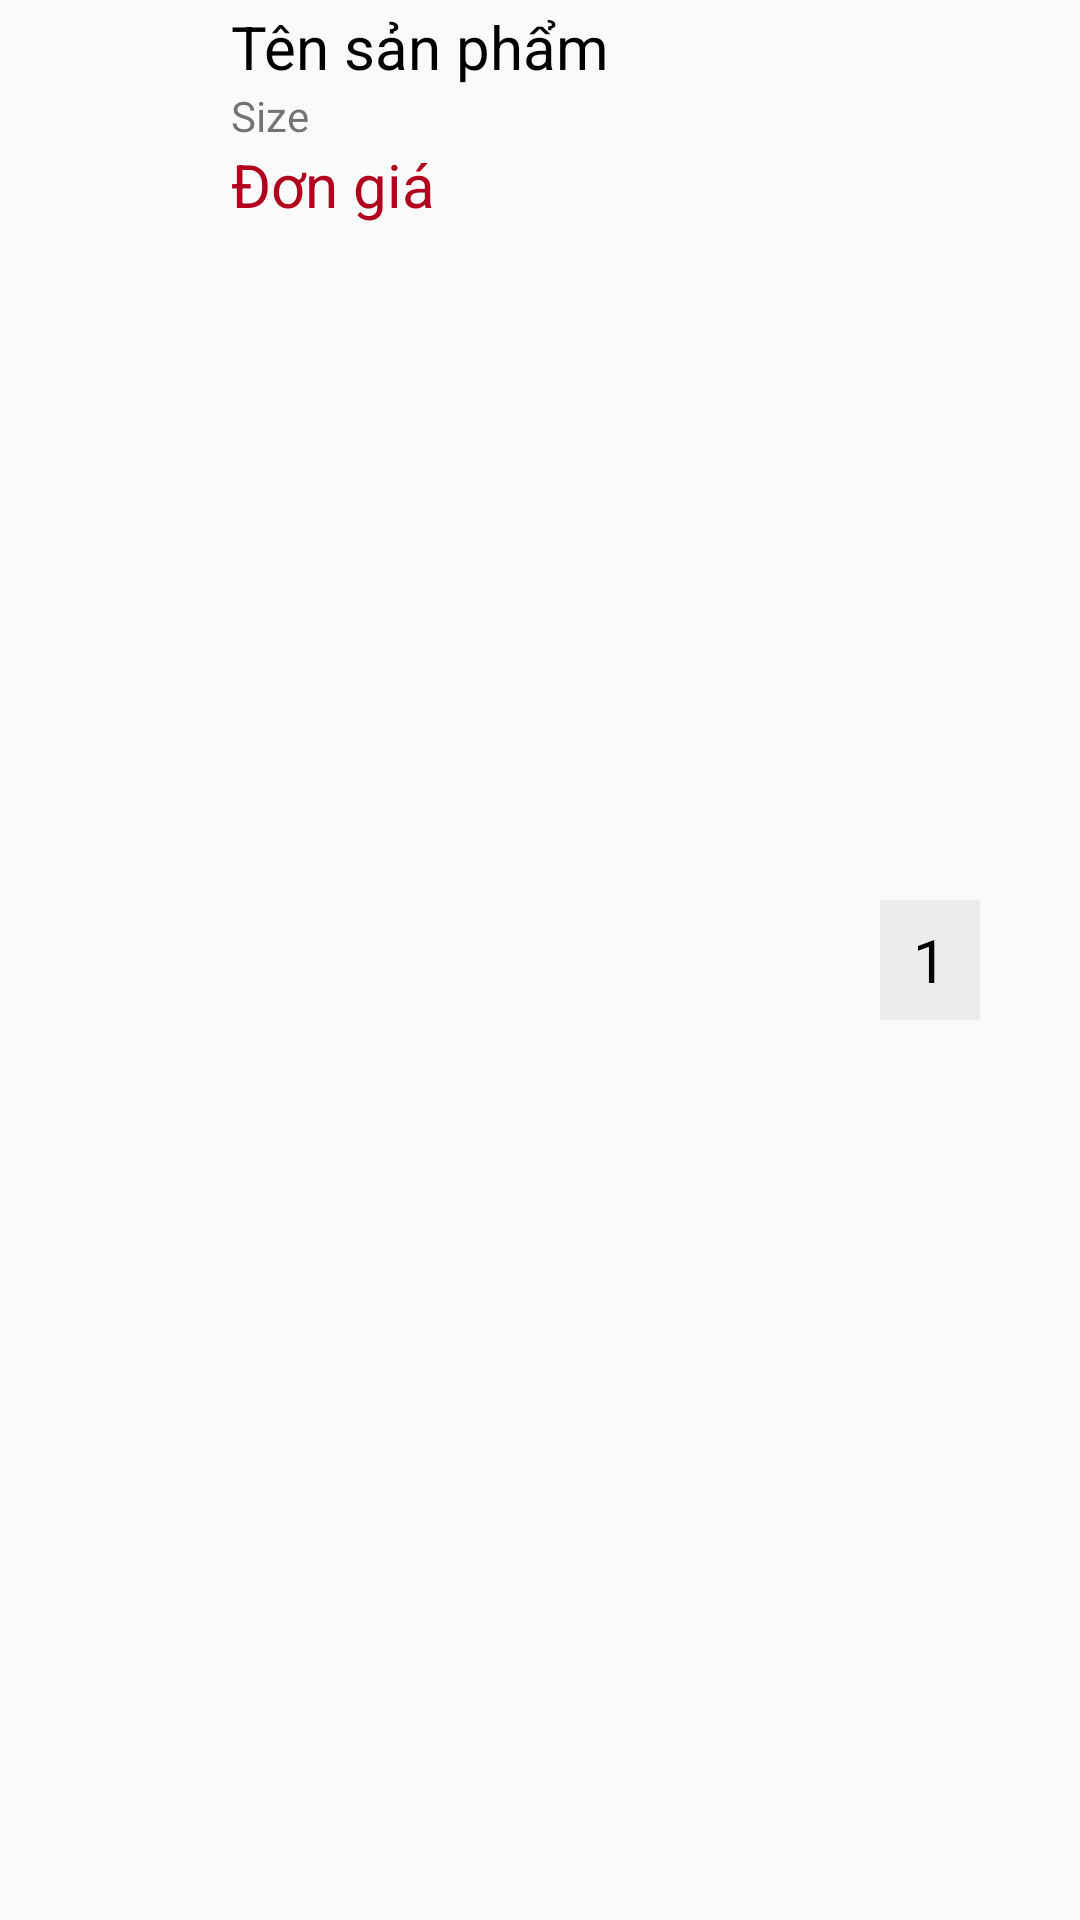

Here is an Android app screen rendered from its layout file. Give the layout XML and the strings, colors and styles it references.
<!-- AndroidManifest.xml: application theme AppTheme -->
<!-- res/layout/activity_item_orderdetail.xml -->
<?xml version="1.0" encoding="utf-8"?>
<LinearLayout xmlns:android="http://schemas.android.com/apk/res/android"
    xmlns:app="http://schemas.android.com/apk/res-auto"
    xmlns:tools="http://schemas.android.com/tools"
    android:layout_width="match_parent"
    android:layout_height="wrap_content">

    <ImageView
        android:id="@+id/imgProductDetail"
        android:layout_width="75sp"
        android:layout_height="75sp"
        tools:srcCompat="@tools:sample/avatars" />

    <LinearLayout
        android:layout_margin="2sp"
        android:layout_width="wrap_content"
        android:layout_height="wrap_content"
        android:layout_weight="1"
        android:orientation="vertical">

        <TextView
            android:id="@+id/txtNameDetail"
            android:layout_width="match_parent"
            android:layout_height="wrap_content"
            android:text="Tên sản phẩm"
            android:textColor="#000000"
            android:textSize="20sp" />

        <TextView
            android:id="@+id/txtSizeDetail"
            android:layout_width="match_parent"
            android:layout_height="wrap_content"
            android:text="Size" />

        <TextView
            android:id="@+id/txtPriceDetail"
            android:layout_width="match_parent"
            android:layout_height="wrap_content"
            android:text="Đơn giá"
            android:textSize="20sp"
            android:textColor="#B2001F"/>

    </LinearLayout>

    <LinearLayout
        android:layout_width="100sp"
        android:layout_height="wrap_content"
        android:layout_gravity="center"
        android:orientation="horizontal">


        <ImageView
            android:layout_gravity="center"
            android:id="@+id/imgGiamDetail"
            android:layout_width="20sp"
            android:layout_height="20sp"
            android:layout_weight="1"
            app:srcCompat="@drawable/ic_baseline_remove_24" />

        <EditText
            android:background="#ECECEC"
            android:id="@+id/txtSLDetail"
            android:layout_width="20sp"
            android:layout_height="40sp"
            android:layout_weight="1"
            android:text="1"
            android:textSize="20sp"
            android:gravity="center"
            android:layout_gravity="center_vertical"
            android:textColor="#000000"/>

        <ImageView
            android:id="@+id/imgTangDetail"
            android:layout_gravity="center"
            android:layout_width="20sp"
            android:layout_height="20sp"
            android:layout_weight="1"
            app:srcCompat="@drawable/ic_baseline_add_24" />

    </LinearLayout>
</LinearLayout>
<!-- resources referenced by this layout -->
<resources>
  <style name="AppTheme" parent="Theme.AppCompat.Light.NoActionBar">
          
          <item name="colorPrimary">@color/colorPrimary</item>
          <item name="colorPrimaryDark">@color/colorPrimaryDark</item>
          <item name="colorAccent">@color/colorAccent</item>
  
      </style>
  <color name="colorPrimary">#6200EE</color>
  <color name="colorPrimaryDark">#3700B3</color>
  <color name="colorAccent">#03DAC5</color>
</resources>
